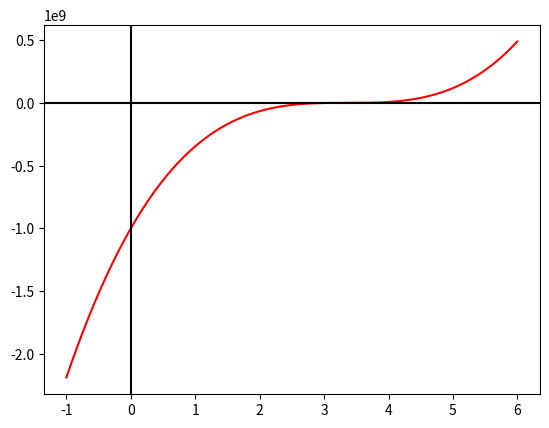

Write the Python code that produced this figure.
# -*- coding: utf-8 -*-
"""
Created on Sat Dec 18 10:59:15 2021

@author: user
"""

import numpy as np
import matplotlib.pyplot as plt
import math

def func(x):
    return 26463592 * x**3 - 266412027 * x**2 + 894000000 * x-1000000000


def func_prime(x):
    return 26463592 * 3 * x**2 - 266412027 * 2* x + 894000000

def plot_func():
    x=np.arange(-1,6,0.001)
    fig, ax=plt.subplots()
    ax.plot(x,func(x),color='r')
    ax.axhline(y=0,color='k')
    ax.axvline(x=0,color='k')
    plt.show()
    
def newton_raphson(root,error_precision):
    print("Iteration no\t\tApprox Root\t\tAbsolute Relative Approximate Error")
    iteration=1
    while(True):
        root2=root-func(root)/func_prime(root)
        relative_approx_error=math.fabs(((root2-root)/root)*100)
        root=root2
        if iteration<10:
            info = "Iteration {0} \t\t\t{1}\t\t{2}".format(iteration, root,relative_approx_error)
        else:
            info = "Iteration {0}\t\t\t{1}\t\t{2}".format(iteration, root,relative_approx_error)
        print(info)
        iteration+=1
        if(relative_approx_error<error_precision):
            break
    out="The break even point is: {0}".format(root)
    return out
        

plot_func()
print(newton_raphson(3.5,0.05))
